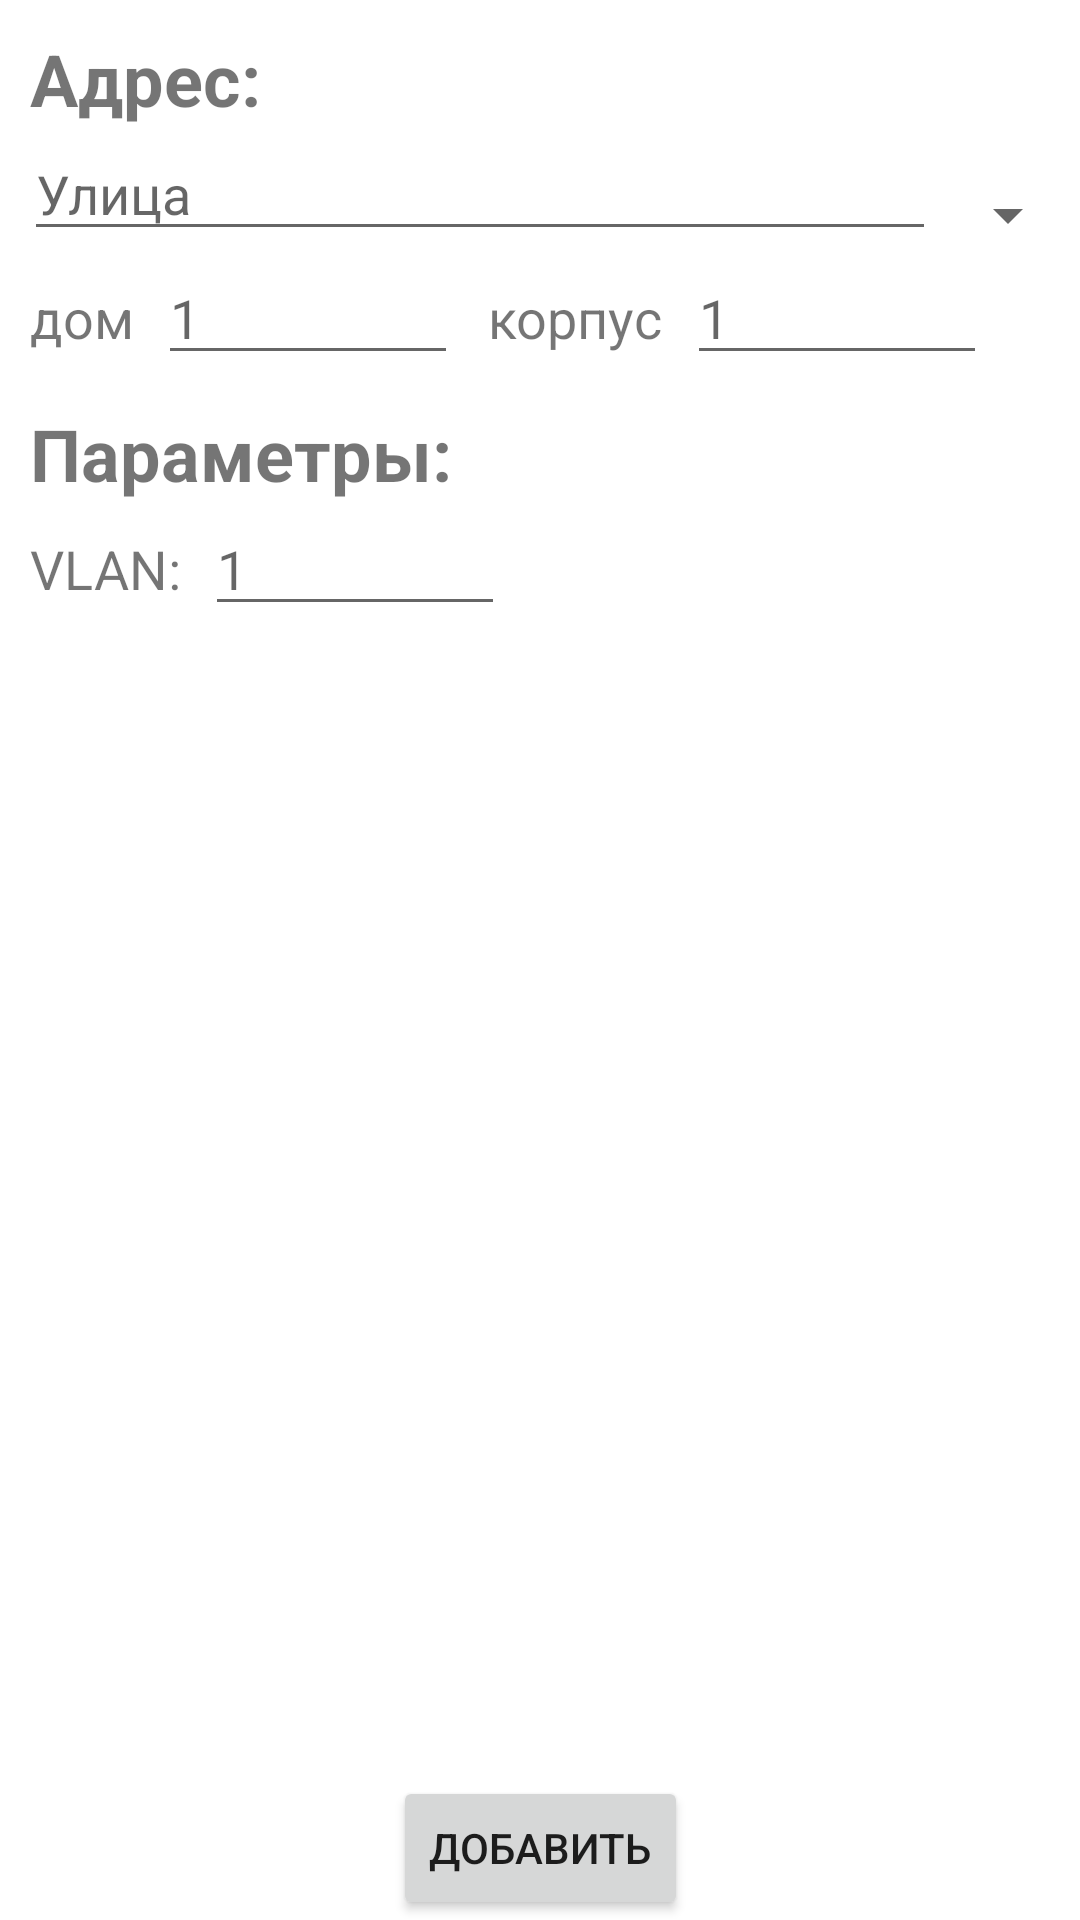

Android layout source for this screen:
<!-- AndroidManifest.xml: application theme Theme.VLANHelper -->
<!-- res/layout/activity_adding.xml -->
<?xml version="1.0" encoding="utf-8"?>
<androidx.constraintlayout.widget.ConstraintLayout xmlns:android="http://schemas.android.com/apk/res/android"
    android:layout_width="match_parent"
    android:layout_height="match_parent"
    xmlns:app="http://schemas.android.com/apk/res-auto">

    <TextView
        android:id="@+id/addingAddressSectionTextView"
        android:layout_width="wrap_content"
        android:layout_height="wrap_content"
        android:text="@string/address_section_label"
        android:textStyle="bold"
        android:textSize="24sp"
        app:layout_constraintTop_toTopOf="parent"
        app:layout_constraintStart_toStartOf="parent"
        android:layout_margin="10dp"/>

    <EditText
        android:id="@+id/addingStreetEditText"
        android:layout_width="0dp"
        android:layout_height="wrap_content"
        android:hint="Улица"
        android:autofillHints="Артёма"
        android:inputType="text"
        app:layout_constraintTop_toBottomOf="@id/addingAddressSectionTextView"
        app:layout_constraintStart_toStartOf="parent"
        app:layout_constraintEnd_toStartOf="@id/addingStreetTypeSpinner"
        android:layout_marginStart="8dp"/>

    <Spinner
        android:id="@+id/addingStreetTypeSpinner"
        android:layout_width="wrap_content"
        android:layout_height="wrap_content"
        app:layout_constraintEnd_toEndOf="parent"
        app:layout_constraintBottom_toBottomOf="@id/addingStreetEditText"
        android:layout_marginStart="10dp"/>

    <TextView
        android:id="@+id/addingHouseTextView"
        android:layout_width="wrap_content"
        android:layout_height="wrap_content"
        android:text="дом"
        android:textSize="18sp"
        app:layout_constraintTop_toBottomOf="@id/addingStreetEditText"
        app:layout_constraintStart_toStartOf="parent"
        android:layout_margin="10dp"/>

    <EditText
        android:id="@+id/addingHouseEditText"
        android:layout_width="100dp"
        android:layout_height="wrap_content"
        app:layout_constraintTop_toBottomOf="@id/addingStreetEditText"
        app:layout_constraintStart_toEndOf="@id/addingHouseTextView"
        android:layout_marginStart="8dp"
        android:hint="1"
        android:autofillHints="1"
        android:inputType="number" />

    <TextView
        android:id="@+id/addingBuildingTextView"
        android:layout_width="wrap_content"
        android:layout_height="wrap_content"
        android:text="корпус"
        android:textSize="18sp"
        app:layout_constraintTop_toBottomOf="@id/addingStreetEditText"
        app:layout_constraintStart_toEndOf="@id/addingHouseEditText"
        android:layout_margin="10dp"/>

    <EditText
        android:id="@+id/addingBuildingEditText"
        android:layout_width="100dp"
        android:layout_height="wrap_content"
        app:layout_constraintTop_toBottomOf="@id/addingStreetEditText"
        app:layout_constraintStart_toEndOf="@id/addingBuildingTextView"
        android:layout_marginStart="8dp"
        android:hint="1"
        android:autofillHints="1"
        android:inputType="number" />

    <TextView
        android:id="@+id/addingOptionsSectionTextView"
        android:layout_width="wrap_content"
        android:layout_height="wrap_content"
        android:text="@string/options_section_label"
        android:textStyle="bold"
        android:textSize="24sp"
        app:layout_constraintTop_toBottomOf="@+id/addingBuildingEditText"
        app:layout_constraintStart_toStartOf="parent"
        android:layout_margin="10dp"/>

    <TextView
        android:id="@+id/addingVlanTextView"
        android:layout_width="wrap_content"
        android:layout_height="wrap_content"
        android:text="VLAN:"
        android:textSize="18sp"
        app:layout_constraintTop_toBottomOf="@id/addingOptionsSectionTextView"
        app:layout_constraintStart_toStartOf="parent"
        android:layout_margin="10dp"/>

    <EditText
        android:id="@+id/addingVlanEditText"
        android:layout_width="100dp"
        android:layout_height="wrap_content"
        app:layout_constraintTop_toBottomOf="@id/addingOptionsSectionTextView"
        app:layout_constraintStart_toEndOf="@id/addingVlanTextView"
        android:layout_marginStart="8dp"
        android:hint="1"
        android:autofillHints="1"
        android:inputType="number" />

    <Button
        android:id="@+id/addingButtonAdd"
        android:layout_width="wrap_content"
        android:layout_height="wrap_content"
        android:text="добавить"
        app:layout_constraintBottom_toBottomOf="parent"
        app:layout_constraintStart_toStartOf="parent"
        app:layout_constraintEnd_toEndOf="parent"/>

    <ProgressBar
        android:id="@+id/addingProgressBar"
        android:layout_width="wrap_content"
        android:layout_height="wrap_content"
        app:layout_constraintTop_toTopOf="parent"
        app:layout_constraintBottom_toBottomOf="parent"
        app:layout_constraintStart_toStartOf="parent"
        app:layout_constraintEnd_toEndOf="parent"/>

</androidx.constraintlayout.widget.ConstraintLayout>
<!-- resources referenced by this layout -->
<resources>
  <string name="address_section_label">Адрес:</string>
  <string name="options_section_label">Параметры:</string>
  <style name="Theme.VLANHelper" parent="Theme.MaterialComponents.DayNight.DarkActionBar">
          
          <item name="colorPrimary">@color/purple_500</item>
          <item name="colorPrimaryVariant">@color/purple_700</item>
          <item name="colorOnPrimary">@color/white</item>
          
          <item name="colorSecondary">@color/teal_200</item>
          <item name="colorSecondaryVariant">@color/teal_700</item>
          <item name="colorOnSecondary">@color/black</item>
          
          <item name="android:statusBarColor" tools:targetApi="l">?attr/colorPrimaryVariant</item>
          
      </style>
  <!-- not gathered from this repository: default colours our renderer supplied (Android Studio template values) -->
  <color name="purple_500">#FF6200EE</color>
  <color name="purple_700">#FF3700B3</color>
  <color name="teal_200">#FF03DAC5</color>
  <color name="teal_700">#FF018786</color>
  <color name="black">#FF000000</color>
  <color name="white">#FFFFFFFF</color>
</resources>
